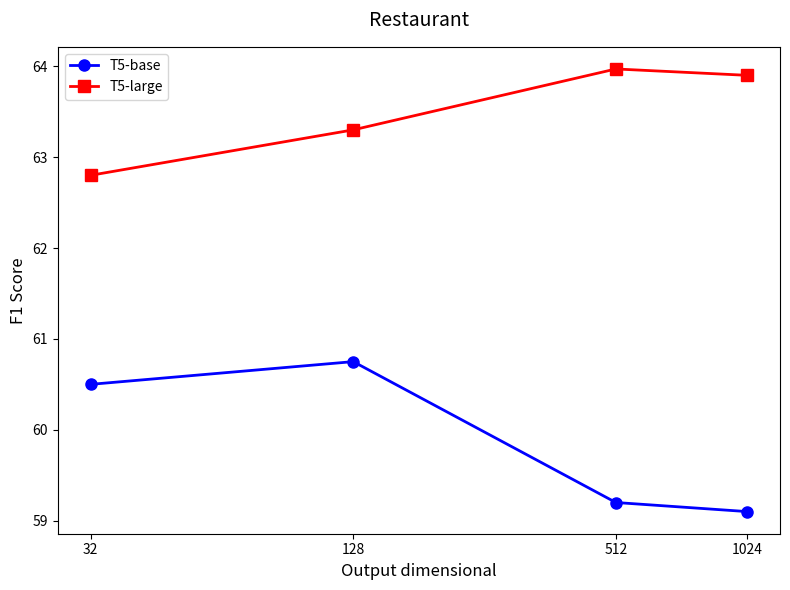

Write the Python code that produced this figure.
import matplotlib.pyplot as plt
import numpy as np

# 数据点
x = [32, 128, 512, 1024]
y1 = [60.5, 60.75, 59.2, 59.1]  # 第一条线的y值
y2 = [62.8, 63.3, 63.97, 63.9]  # 第二条线的y值

# 计算y轴的合适范围
ymin = min(min(y1), min(y2))
ymax = max(max(y1), max(y2))
y_margin = (ymax - ymin) * 0.05  # 添加5%的边距

# 创建图形
plt.figure(figsize=(8, 6))

# 绘制两条折线
plt.plot(x, y1, marker='o', color='blue', linewidth=2, markersize=8, label='T5-base')
plt.plot(x, y2, marker='s', color='red', linewidth=2, markersize=8, label='T5-large')

# 添加标题
plt.title('Restaurant', fontsize=14, pad=15)

# 设置x轴为对数刻度
plt.xscale('log', base=2)

# 设置标签
plt.xlabel('Output dimensional', fontsize=12)
plt.ylabel('F1 Score', fontsize=12)

# 设置x轴刻度
plt.xticks(x, x)

# 设置y轴范围，确保数据点不会突出
plt.ylim(ymin - y_margin, ymax + y_margin)

# 添加图例
plt.legend(fontsize=10)

# 去除网格
plt.grid(False)

# 调整布局
plt.tight_layout()

# 显示图形
plt.show()

# 保存图形（如果需要的话）
# plt.savefig('line_plot.png', dpi=300, bbox_inches='tight')
